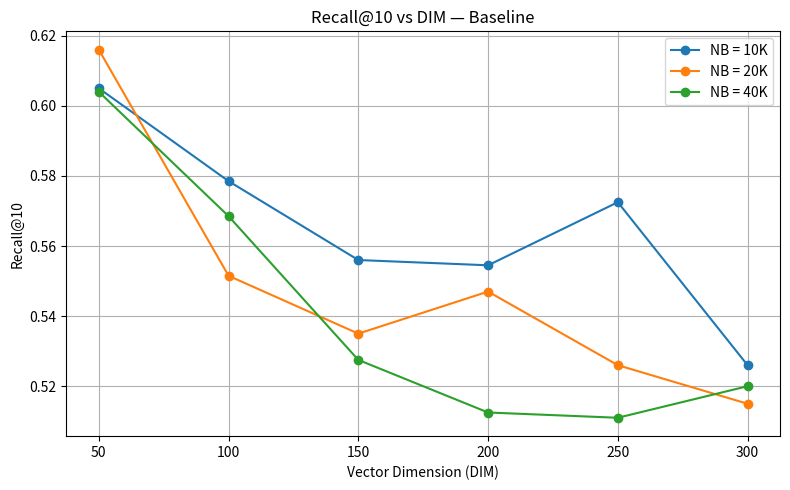

Here is the Python script that generated this plot:
import matplotlib.pyplot as plt

DIM = [50, 100, 150, 200, 250, 300]

# Baseline Recall@10 values
recall_10k = [
    0.6049999999999999,
    0.5784999999999999,
    0.5560000000000004,
    0.5544999999999998,
    0.5725,
    0.5259999999999996
]

recall_20k = [
    0.6159999999999998,
    0.5515000000000002,
    0.5350000000000001,
    0.547,
    0.5259999999999998,
    0.5149999999999999
]

recall_40k = [
    0.6039999999999994,
    0.5685,
    0.5274999999999999,
    0.5124999999999998,
    0.5109999999999999,
    0.5199999999999998
]

plt.figure(figsize=(8, 5))

plt.plot(DIM, recall_10k, marker='o', label='NB = 10K')
plt.plot(DIM, recall_20k, marker='o', label='NB = 20K')
plt.plot(DIM, recall_40k, marker='o', label='NB = 40K')

plt.xlabel('Vector Dimension (DIM)')
plt.ylabel('Recall@10')
plt.title('Recall@10 vs DIM — Baseline')
plt.legend()
plt.grid(True)
plt.tight_layout()

plt.show()
